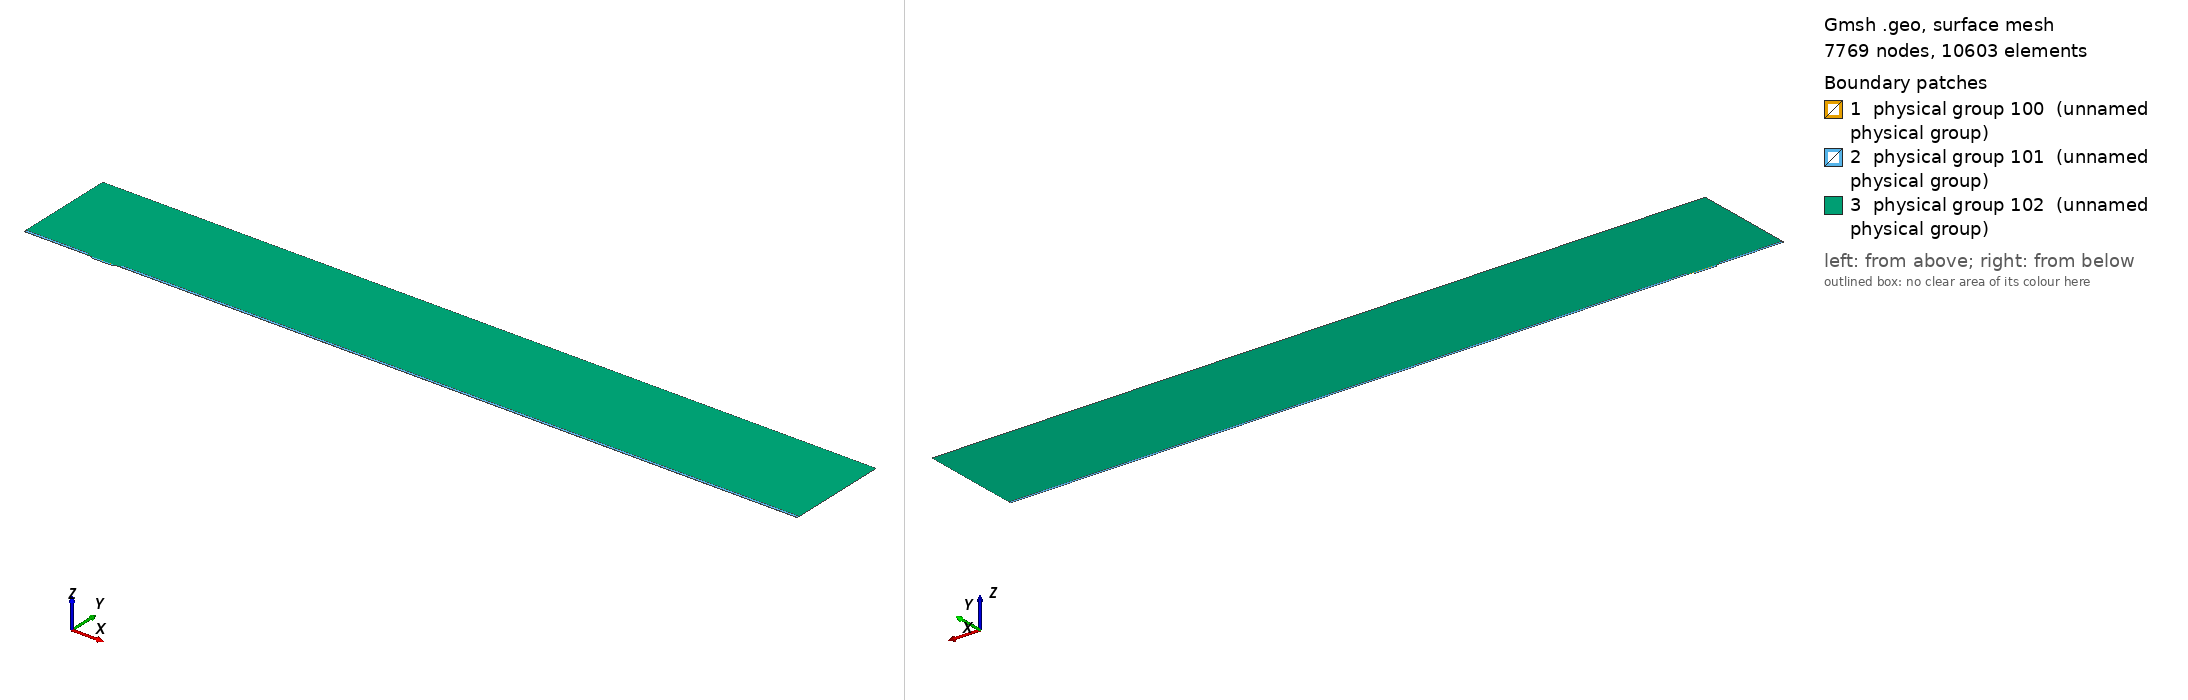

Gmsh geometry script, surface-meshed: 7769 nodes, 10603 surface elements. Boundary patches (legend numbers): 1 physical group 100 (unnamed physical group), 2 physical group 101 (unnamed physical group), 3 physical group 102 (unnamed physical group). Left view from above one corner, right view from below the opposite corner. Legend entries are the model's physical surfaces. The drawing asked Gmsh for element sizes between 1% and 20% of the model's largest extent; the script's own settings can give other sizes.

=== mesh.geo (drawn) ===
// Macro parameters
deltaStar = 1;
D = 2.75 * deltaStar; // depth of the gap 
W = 33 * deltaStar; // width of the gap
r = 8; // length of non-constant quads upstream and downstream of the gap
s = 8; // length of non-constant quads left and right inside the gap
BL = 0.25 * deltaStar; // height of the second layer of quad elements
BL_upper = 3.5 * deltaStar; // height of the third layer of quad elements
x0 = 100 * deltaStar; // x distance from inflow to gap
lengthOutflow = 1000 * deltaStar; // length after the gap
x3 = W + lengthOutflow; // last point of the domain
height = 150 * deltaStar; // height of the triangular region
triagHeightRegion_inflow = height - BL - BL_upper; // height of the triangular region

// Micro parameters
dx = 0.05; // dx of square elements near the leading and trailing edge of the gap (most resolution-demanding points in the domain)
size_triag_v_top = 32; // size of the elements in the upper triangular region

// All the value below are between 0 and 1. =1  means the elements are all equal in size. Avoid using values very close to 1, because we dividing by log(p) in the formula.
dy_in_v_right = 1.5; // heighest quad in the upper layer of quads, in the right part of the gap
dy_in_v_left = 1.75; // heighest quad in the upper layer of quads, in the left part of the gap
//p_in_v_right = (W / 2 - dy_in_v_right) / (W / 2 - dx); // densitiy concentration of elements inside the gap, vertically, near the right wall.
//p_in_v_left = (W / 2 - dy_in_v_left) / (W / 2 - dx); // densitiy concentration of elements inside the gap, vertically, near the left wall.
// fit (check the file scripts/fit_gmsh.py for more details)
p_in_v_left = 1.04645449 - 0.72589797/(W - 5.47760158)^0.49073995; // densitiy concentration of elements inside the gap, vertically, near the left wall.
p_in_v_right = 1.01007546 - 1.01562315/(W - 1.82092136)^0.74948754; // densitiy concentration of elements inside the gap, vertically, near the right wall.
p_in_h = 0.9; // densitiy concentration of elements inside the gap, horizontally. 

p_out_h = 0.5; // densitiy concentration of elements outside the gap, horizontally.
p_out_h_upper = 0.4; // densitiy concentration of elements outside the gap, horizontally on the upper layer of quads
p_out_v_inflow_dense = 0.8; // densitiy concentration of elements outside the gap, vertically, near the inflow and the gap
p_out_v_inflow_sparse = 0.99; // densitiy concentration of elements outside the gap, vertically, near the inflow and far from the gap
p_out_v_outflow_dense = 0.9; // densitiy concentration of elements outside the gap, vertically, near the outflow and the gap
p_out_v_outflow_sparse = 0.995; // densitiy concentration of elements outside the gap, vertically, near the outflow and far from the gap
p_triag_h_inflow = 0.8; // densitiy concentration of elements in the triangular region of the domain, horizontally.
p_triag_h_outflow = p_triag_h_inflow; // densitiy concentration of elements in the triangular region of the domain, horizontally.

enlarge_triag_inflow = 1.1; // heigher the value, larger the elements in the triangular region near the inflow
enlarge_triag_outflow = 1.1; // heigher the value, larger the elements in the triangular region near the outflow

// Automated parameters 
a_in_v_right = dx / (W / 2);
a_in_v_left = dx / (W / 2);
a_in_h = dx / (D / 2);
a_out_h = dx / BL;
a_out_v_inflow_dense = dx / r;
a_out_v_outflow_dense = dx / r;

// for the derivation of the formula, see file 20250123_gmshFormula.md in the docs folder
N_in_v_right = Ceil( Log (a_in_v_right / (1 - p_in_v_right + a_in_v_right * p_in_v_right)) / Log(p_in_v_right) );
N_in_v_left = Ceil( Log (a_in_v_left / (1 - p_in_v_left + a_in_v_left * p_in_v_left)) / Log(p_in_v_left) );
N_in_h = Ceil( Log (a_in_h / (1 - p_in_h + a_in_h * p_in_h)) / Log(p_in_h) );
N_out_h = Ceil( Log (a_out_h / (1 - p_out_h + a_out_h * p_out_h)) / Log(p_out_h) ) + 1; // + 1 is to correct the fact that the distance is too small to properly approximate the dx length
N_out_v_inflow_dense = Ceil( Log (a_out_v_inflow_dense / (1 - p_out_v_inflow_dense + a_out_v_inflow_dense * p_out_v_inflow_dense)) / Log(p_out_v_inflow_dense) );
N_out_v_outflow_dense = Ceil( Log (a_out_v_outflow_dense / (1 - p_out_v_outflow_dense + a_out_v_outflow_dense * p_out_v_outflow_dense)) / Log(p_out_v_outflow_dense) );

p_for_a_out_v_inflow_sparse_computation = p_out_v_inflow_dense;
p_for_a_out_v_outflow_sparse_computation = (p_out_v_outflow_dense + p_out_v_outflow_dense) / 2;
a_out_v_inflow_sparse = r / (x0 - r) * (1 - p_for_a_out_v_inflow_sparse_computation) / (1 - p_for_a_out_v_inflow_sparse_computation^(N_out_v_inflow_dense + 1));
a_out_v_outflow_sparse = r / (lengthOutflow - r) * (1 - p_for_a_out_v_outflow_sparse_computation) / (1 - p_for_a_out_v_outflow_sparse_computation^(N_out_v_outflow_dense + 1));

N_out_v_inflow_sparse = Ceil( Log(a_out_v_inflow_sparse / (1 - p_out_v_inflow_sparse + a_out_v_inflow_sparse * p_out_v_inflow_sparse)) / Log(p_out_v_inflow_sparse) );
N_out_v_outflow_sparse = Ceil( Log(a_out_v_outflow_sparse / (1 - p_out_v_outflow_sparse + a_out_v_outflow_sparse * p_out_v_outflow_sparse)) / Log(p_out_v_outflow_sparse) );


// second layer of quads
a_out_h_upper = (BL) / (BL_upper) * (1 - p_out_h) / (1 - p_out_h^(N_out_h + 1));
N_out_h_upper = Ceil( Log(a_out_h_upper / (1 - p_out_h_upper + a_out_h_upper * p_out_h_upper)) / Log(p_out_h_upper) );

// ---------------------------
// for triangular region
// ---------------------------
a_triag_h_inflow = (BL_upper) / (triagHeightRegion_inflow) * (1 - p_out_h_upper) / (1 - p_out_h_upper^(N_out_h_upper + 1));
a_triag_h_outflow = a_triag_h_inflow;
N_triag_v_top = Ceil( (x3 + x0) / size_triag_v_top ); // we assume p_triag_v = 1, otherwise the formula is different
N_triag_h_inflow = Ceil( Log(a_triag_h_inflow / (1 - p_triag_h_inflow + a_triag_h_inflow * p_triag_h_inflow)) / Log(p_triag_h_inflow) );
N_triag_h_outflow = Ceil( Log(a_triag_h_outflow / (1 - p_triag_h_outflow + a_triag_h_outflow * p_triag_h_outflow)) / Log(p_triag_h_outflow) );
N_triag_h_inflow = Ceil( N_triag_h_inflow / enlarge_triag_inflow );
N_triag_h_outflow = Ceil( N_triag_h_outflow / enlarge_triag_outflow );

Point(1) = {-x0, 0, 0};
Point(2) = {0,0,0};
Point(3) = {0,-D,0};
Point(4) = {W,-D,0};
Point(5) = {W,0,0};
Point(6) = {x3,0,0};
Point(8) = {x3,height,0};
Point(7) = {x3,BL,0};
Point(9) = {-x0,height,0};
Point(10) = {-x0,BL,0};
Point(11) = {0,BL,0};
Point(12) = {W,BL,0};
Point(13) = {W/2,0,0};
Point(14) = {W/2,BL,0};
Point(15) = {0,-D/2,0};
Point(16) = {W/2,-D,0};
Point(17) = {W,-D/2,0};
Point(18) = {-r,0,0};
Point(19) = {-r,BL,0};
Point(20) = {W + r,0,0};
Point(21) = {W + r,BL,0};
Point(22) = {-x0,BL+BL_upper,0};
Point(23) = {-r,BL+BL_upper,0};
Point(24) = {W + r,BL+BL_upper,0};
Point(25) = {x3,BL+BL_upper,0};

Line(1) = {1,18};
Line(2) = {2,15};
Line(3) = {3,16};
Line(4) = {4,17};
Line(5) = {5,20};
Line(6) = {6,7};
Line(7) = {7,25};
Line(8) = {8,9};
Line(9) = {9,22};
Line(10) = {10,19};
Line(11) = {10,1};
Line(12) = {11,14};
Line(13) = {12,21};
Line(14) = {2,13};
Line(15) = {15,3};
Line(16) = {16,4};
Line(17) = {17,5};
Line(18) = {13,5};
Line(19) = {14,12};
Line(20) = {18,2};
Line(21) = {20,6};
Line(22) = {21,7};
Line(23) = {19,11};
Line(24) = {22,10};
Line(25) = {25,8};
Line(26) = {25,24};
Line(27) = {22,23};
Line(28) = {23,19};
Line(29) = {24,21};

// outer quads
Curve Loop(1) = {5, 21, 6, -22, -13, -19, -12, -23, -10, 11, 1, 20, 14, 18};
Plane Surface(1) = {1};

// inside gap
Curve Loop(2) = {2, 15, 3, 16, 4, 17, -18, -14};
Plane Surface(2) = {2};

// triangular region
Curve Loop(3) = {23, 12, 19, 13, -29, -26, 25, 8, 9, 27, 28};
Plane Surface(3) = {3};

// 3rd layer of quads
Curve Loop(4) = {-24, 27, 28,-10};
Curve Loop(5) = {-29, -26, -7, -22};

Plane Surface(4) = {4};
Plane Surface(5) = {5};


// This defines the surfaces that will be meshed with quad elements
Transfinite Surface {1} = {1, 6, 7, 10};
Transfinite Surface {2} = {3, 4, 5, 2}; // number '2' must match the number '2' of plane surface
Transfinite Surface {4} = {19, 23, 22, 10};
Transfinite Surface {5} = {7, 25, 24, 21};

Transfinite Curve {18, 16, 19} = N_in_v_right Using Progression p_in_v_right;
Transfinite Curve {-14, -3, -12} = N_in_v_left Using Progression p_in_v_left;

Transfinite Curve {-2, 15, 17, -4} = N_in_h Using Progression p_in_h;


Transfinite Curve {11, -6} = N_out_h Using Progression p_out_h;
Transfinite Curve {24, 28, 29, -7} = N_out_h_upper Using Progression p_out_h_upper;
Transfinite Curve {10, 1, 27} = N_out_v_inflow_sparse Using Progression p_out_v_inflow_sparse;
Transfinite Curve {20, 23} = N_out_v_inflow_dense Using Progression p_out_v_inflow_dense;
Transfinite Curve {-21, -22, 26} = N_out_v_outflow_sparse Using Progression p_out_v_outflow_sparse;
Transfinite Curve {-5, -13} = N_out_v_outflow_dense Using Progression p_out_v_outflow_dense;

Recombine Surface {1, 2, 4, 5};

// for triangluar region
Transfinite Curve {8} = N_triag_v_top Using Progression 1;
Transfinite Curve {-25} = N_triag_h_outflow Using Progression p_triag_h_outflow;
Transfinite Curve {9} = N_triag_h_inflow Using Progression p_triag_h_inflow;


// defining boundary
Physical Curve(1) = {9,24,11}; // inlet
Physical Curve(2) = {7,25,6}; // outlet
Physical Curve(3) = {8}; // top
Physical Curve(4) = {1, 20, 2, 15, 3, 16, 4, 17, 5, 21}; // wall


Physical Surface(100) = {1};
Physical Surface(101) = {2, 4, 5};
Physical Surface(102) = {3};
